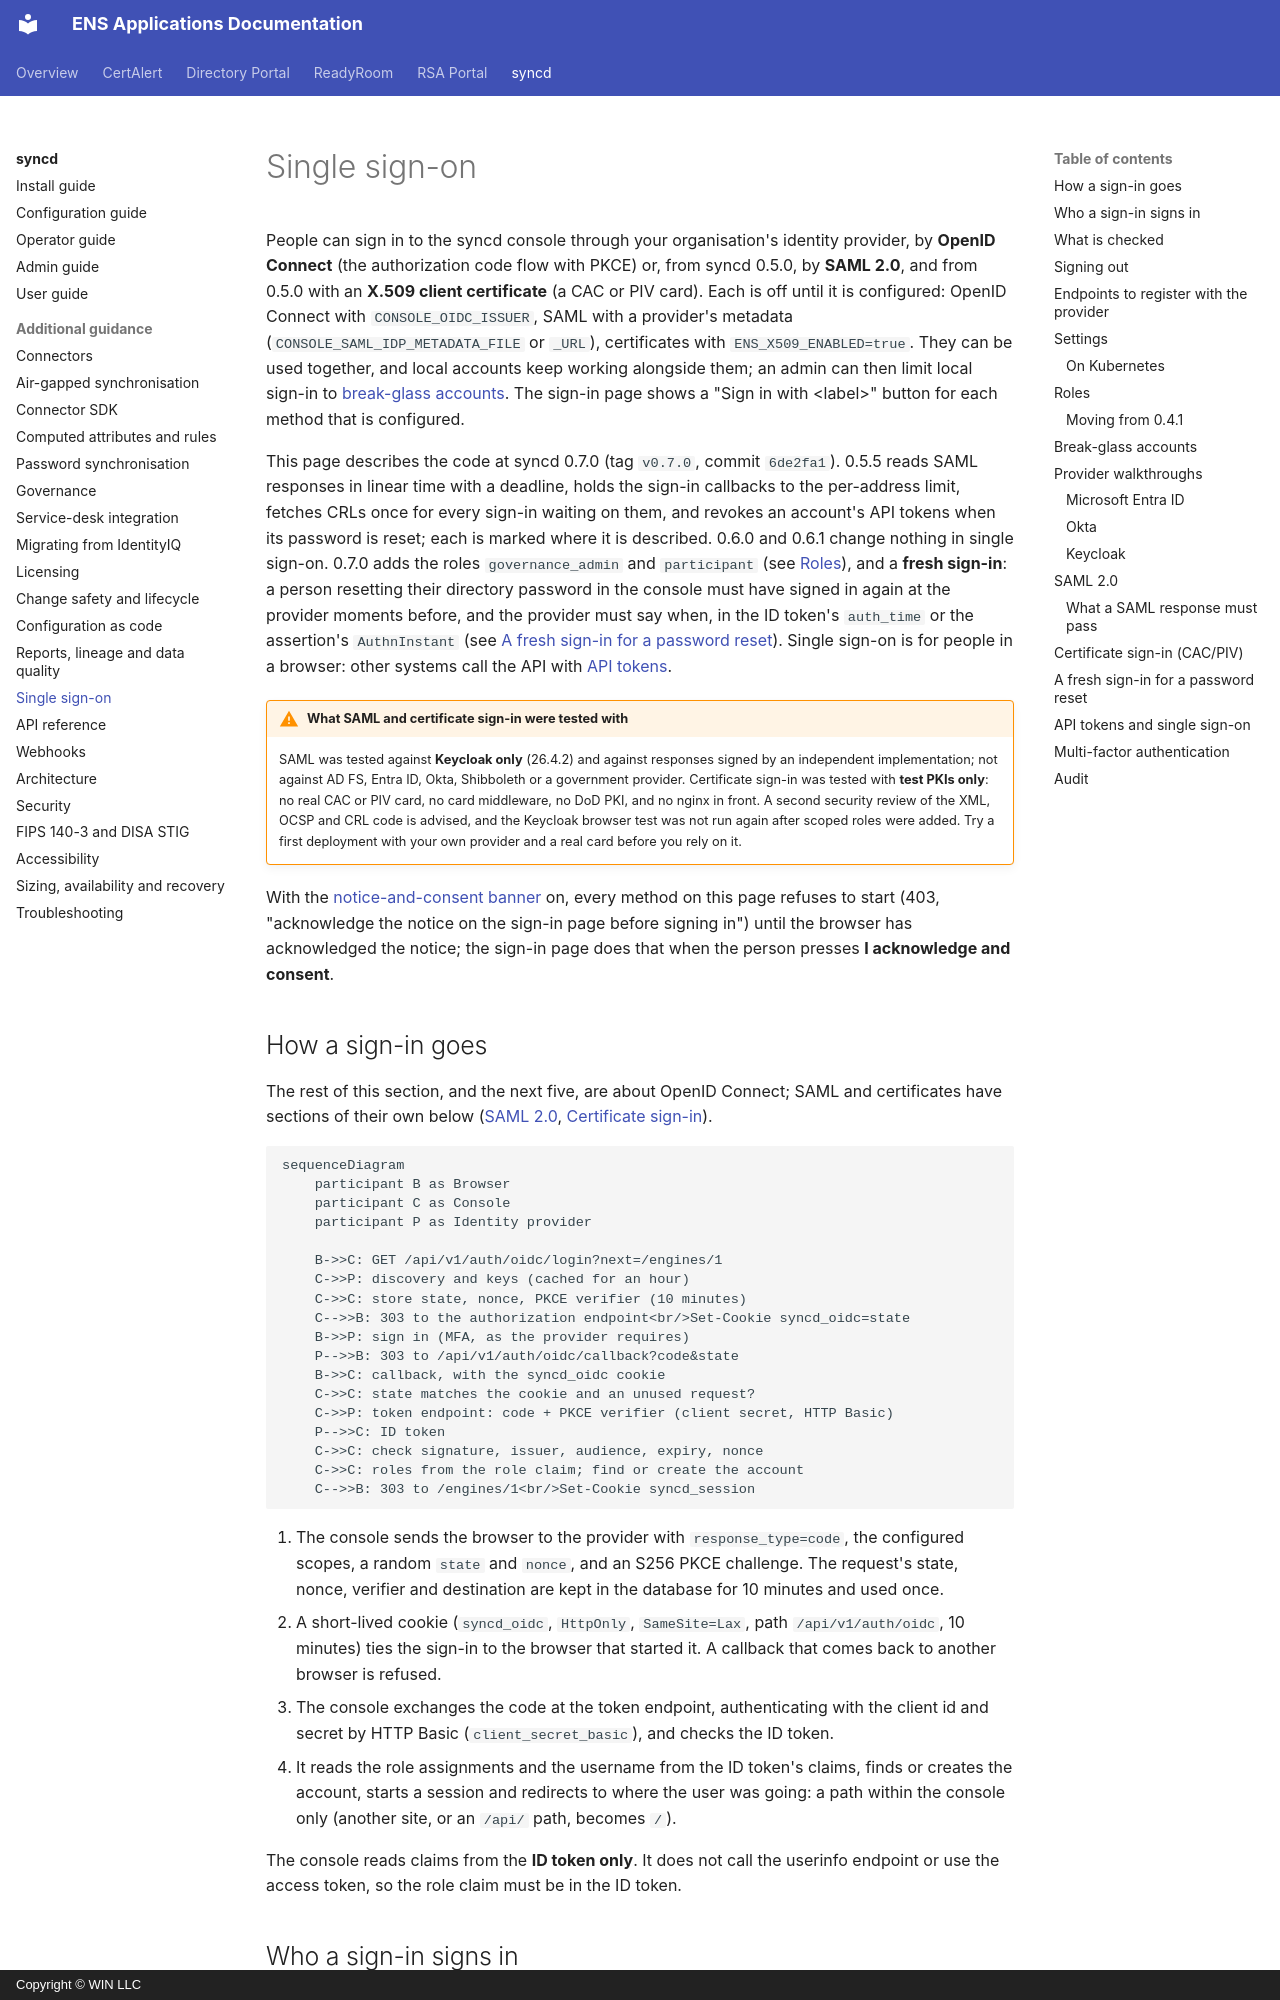

repository: winllc/ens-apps-documentation · page: syncd/single-sign-on/index.html · generator: mkdocs · copyright: Copyright © WIN LLC

# Single sign-on

People can sign in to the syncd console through your organisation's identity provider, by
**OpenID Connect** (the authorization code flow with PKCE) or, from syncd 0.5.0, by **SAML 2.0**,
and from 0.5.0 with an **X.509 client certificate** (a CAC or PIV card). Each is off until it is
configured: OpenID Connect with `CONSOLE_OIDC_ISSUER`, SAML with a provider's metadata
(`CONSOLE_SAML_IDP_METADATA_FILE` or `_URL`), certificates with `ENS_X509_ENABLED=true`. They can
be used together, and local accounts keep working alongside them; an admin can then limit local
sign-in to [break-glass accounts](#break-glass-accounts). The sign-in page shows a "Sign in with
&lt;label&gt;" button for each method that is configured.

This page describes the code at syncd 0.7.0 (tag `v0.7.0`, commit `6de2fa1`). 0.5.5 reads SAML
responses in linear time with a deadline, holds the sign-in callbacks to the per-address limit,
fetches CRLs once for every sign-in waiting on them, and revokes an account's API tokens when its
password is reset; each is marked where it is described. 0.6.0 and 0.6.1 change nothing in
single sign-on. 0.7.0 adds the roles `governance_admin` and `participant` (see [Roles](#roles)),
and a **fresh sign-in**: a person resetting their directory password in the console must have
signed in again at the provider moments before, and the provider must say when, in the ID
token's `auth_time` or the assertion's `AuthnInstant` (see
[A fresh sign-in for a password reset](#a-fresh-sign-in-for-a-password-reset)). Single sign-on
is for people in a browser: other systems call the API with
[API tokens](#api-tokens-and-single-sign-on).

!!! warning "What SAML and certificate sign-in were tested with"
    SAML was tested against **Keycloak only** (26.4.2) and against responses signed by an
    independent implementation; not against AD FS, Entra ID, Okta, Shibboleth or a government
    provider. Certificate sign-in was tested with **test PKIs only**: no real CAC or PIV card, no
    card middleware, no DoD PKI, and no nginx in front. A second security review of the XML,
    OCSP and CRL code is advised, and the Keycloak browser test was not run again after scoped
    roles were added. Try a first deployment with your own provider and a real card before you
    rely on it.

With the [notice-and-consent banner](security.md#sign-in-baseline) on, every method on this page
refuses to start (403, "acknowledge the notice on the sign-in page before signing in") until the
browser has acknowledged the notice; the sign-in page does that when the person presses **I
acknowledge and consent**.
